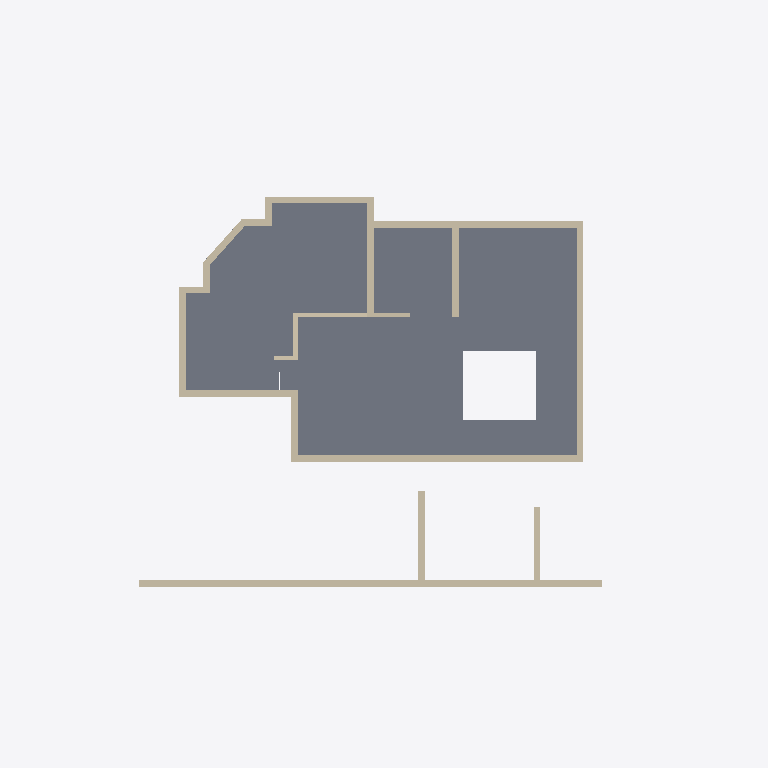
Plan cut of the same IFC building model at storey 'GF' (level 0.45 m, cut at 1.85 m), seen from above with north up, elements coloured by IFC class: 21 walls (beige), 2 slabs (grey). Cut surfaces are drawn darker.
Extent 24.0 m × 13.9 m × 6.2 m (x, y, z). Storeys (2): GF at 0.45 m; FF at 3.00 m. Elements (74): 39 IfcWall, 17 IfcSlab, 6 IfcBeam, 4 IfcBuildingElementProxy, 4 IfcColumn, 3 IfcDuctSegment, 1 IfcUnitaryEquipment.

HEADER;
FILE_DESCRIPTION(('ViewDefinition[DesignTransferView]'),'2;1');
FILE_NAME('Sunil.ifc','2026-08-07T09:35:23+05:30',(''),(''),'IfcOpenShell 0.8.5','Bonsai 0.8.5','Nobody');
FILE_SCHEMA(('IFC4X3'));
ENDSEC;
DATA;
#1=IFCPROJECT('0YzrsP2P1BpQV7dw9$7Vds',$,'My Project',$,$,$,$,(#14,#26),#9);
#31=IFCSITE('1CxhM3SXHADwOeJenRe8Ym',$,'My Site',$,$,#54,$,$,$,(8,54,48,200000),(76,36,57,100000),$,$,$);
#37=IFCBUILDING('2BCbE9kGrAPx1bgNwlSVKz',$,'My Building',$,$,#60,$,$,$,$,$,$);
#43=IFCBUILDINGSTOREY('3j7blbBZv0pgPcwV0SKpOg',$,'GF',$,$,#171,$,$,$,$);
#1756=IFCBUILDINGSTOREY('2AS214sF109xsWE6gedJVw',$,'FF',$,$,#1777,$,$,$,$);
#1551=IFCSLAB('2qMzXa7sjDTv4j5DKY7vcB',$,'Slab',$,$,#1734,#1562,$,$);
#1380=IFCSLAB('35UW3ccLL14AElz4hwkW6Q',$,'Slab',$,$,#1729,#1395,$,$);
#1950=IFCWALL('190qzqC$LEwvyGe6whzbD4',$,'Wall',$,$,#11360,#1961,$,$);
#746=IFCWALL('08$Jgk3_vDpfyMgrTWdgfT',$,'Wall',$,$,#1481,#752,$,$);
#696=IFCWALL('2e4UyDvUn3rxvbrrcj2m2N',$,'Wall',$,$,#1407,#702,$,$);
#721=IFCWALL('3bQBFWR9b7aQ9odhFbvRgc',$,'Wall',$,$,#1444,#727,$,$);
#403=IFCWALL('2W6kjvQb52ghBOT2WfV$N2',$,'Wall',$,$,#414,#409,$,$);
#796=IFCWALL('0BEAgfJO1BGeiCw20jTCQj',$,'Wall',$,$,#1754,#802,$,$);
#172=IFCWALL('2VZRG5T$fAi9ZVelvzcLTv',$,'Wall',$,$,#1095,#179,$,.SOLIDWALL.);
#1096=IFCWALL('1btLWkr2zBvgAvpbxfcLW6',$,'Wall',$,$,#1706,#1107,$,$);
#11565=IFCWALL('0rwd46_vf1bO9CPbFwx3lz',$,'Wall',$,$,#11664,#11577,$,$);
#378=IFCWALL('2XUPJLAa5BcB2CVp0BhVOC',$,'Wall',$,$,#655,#384,$,$);
#771=IFCWALL('2r0GM3brTAqebh4ecPH2cV',$,'Wall',$,$,#1505,#777,$,$);
#11465=IFCWALL('00kut4LAH4MPq1oEs4Unjh',$,'Wall',$,$,#11564,#11477,$,$);
#303=IFCWALL('12wfyxrgLBmxs37agA5oif',$,'Wall',$,$,#564,#309,$,$);
#1234=IFCWALL('337s8ifST8pwwFIPsTqFTq',$,'Wall',$,$,#2981,#1240,$,$);
#1209=IFCWALL('1PshMbp$LBsB3ZKmEgibhU',$,'Wall',$,$,#1744,#1215,$,$);
#278=IFCWALL('1OK7o4BVz2yeXWH7gABU7a',$,'Wall',$,$,#289,#284,$,$);
#328=IFCWALL('2KF2CLHGP3TfVbTxUrwMJ2',$,'Wall',$,$,#596,#334,$,$);
#1584=IFCWALL('3u91ibhkr8$v_Oj1VqQ7KZ',$,'Wall',$,$,#2962,#1595,$,$);
#353=IFCWALL('0Y9ym0avn2tgm3S6HCbyJO',$,'Wall',$,$,#364,#359,$,$);
#253=IFCWALL('3gTXwCI6f159BMCqHPIUdt',$,'Wall',$,$,#264,#259,$,$);
#1183=IFCWALL('2H77hweCr2qBBwEyhT$Gj6',$,'Wall',$,$,#1739,#1190,$,$);
ENDSEC;
